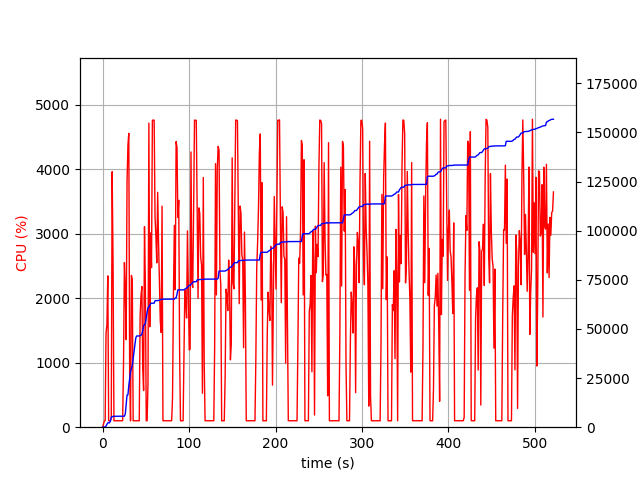

The file beside this chart, header and first rows:
elapsed_time, nproc, cpu, mem_real, mem_virtual
5.507469177246094e-05, 1, 0.0, 14.29, 3194
1.008, 2, 42.7, 52.38, 101.5
2.016, 1, 94.2, 72.42, 111.7
3.026, 1, 101.0, 111.2, 673.7
4.036, 1, 1462, 620.4, 5013
5.052, 1, 1585, 1477, 6889
6.062, 1, 2347, 2237, 9457
7.071, 1, 100.1, 2237, 9457
8.08, 1, 100.2, 2237, 9457
9.089, 1, 99.1, 3179, 15499
10.1, 1, 140.6, 5176, 15499
11.11, 1, 3963, 5294, 15499
12.17, 1, 2514, 5554, 15763
13.18, 1, 99.3, 5554, 15763
14.18, 1, 100.3, 5554, 15763
15.19, 1, 101.3, 5554, 15763
16.2, 1, 99.2, 5554, 15763
17.21, 1, 100.2, 5554, 15763
18.21, 1, 100.3, 5554, 15763
19.22, 1, 99.3, 5554, 15763
20.23, 1, 100.4, 5554, 15763
21.23, 1, 99.3, 5554, 15763
22.24, 1, 100.2, 5554, 15763
23.25, 1, 101.3, 5554, 15763
24.26, 1, 993.9, 5558, 15763
25.29, 1, 2554, 5596, 15770
26.32, 1, 2137, 6791, 18842
27.32, 1, 1358, 11297, 18868
28.33, 1, 3814, 16348, 23988
29.34, 1, 4373, 16476, 23988
30.35, 1, 4559, 21182, 29069
31.37, 1, 818.2, 24748, 40005
32.37, 1, 99.2, 28263, 40005
33.38, 1, 2354, 30044, 40005
34.39, 1, 2282, 31449, 60505
35.4, 1, 99.3, 34825, 60505
36.4, 1, 100.3, 38334, 60505
37.41, 1, 99.3, 41858, 60505
38.42, 1, 99.3, 45363, 60505
39.42, 1, 100.3, 46428, 60505
40.43, 1, 100.3, 46428, 60505
41.44, 1, 99.2, 46428, 60505
42.44, 1, 100.4, 46428, 60505
43.45, 1, 1725, 46537, 60705
44.46, 1, 2045, 46816, 60901
45.47, 1, 2182, 47398, 61497
46.48, 1, 908.1, 49152, 86153
47.48, 1, 569.3, 51613, 86153
48.5, 1, 3109, 52104, 86669
49.52, 1, 2189, 52881, 87293
50.53, 1, 100.3, 55684, 87293
51.54, 1, 99.3, 58505, 87293
52.55, 1, 684.4, 60790, 87293
53.56, 1, 4717, 61155, 87609
54.58, 1, 1558, 62086, 88721
55.6, 1, 3012, 62860, 89513
56.61, 1, 2475, 63109, 89849
57.63, 1, 4761, 63112, 89849
58.65, 1, 4765, 63113, 89849
59.67, 1, 4763, 63113, 89849
... 456 more rows
